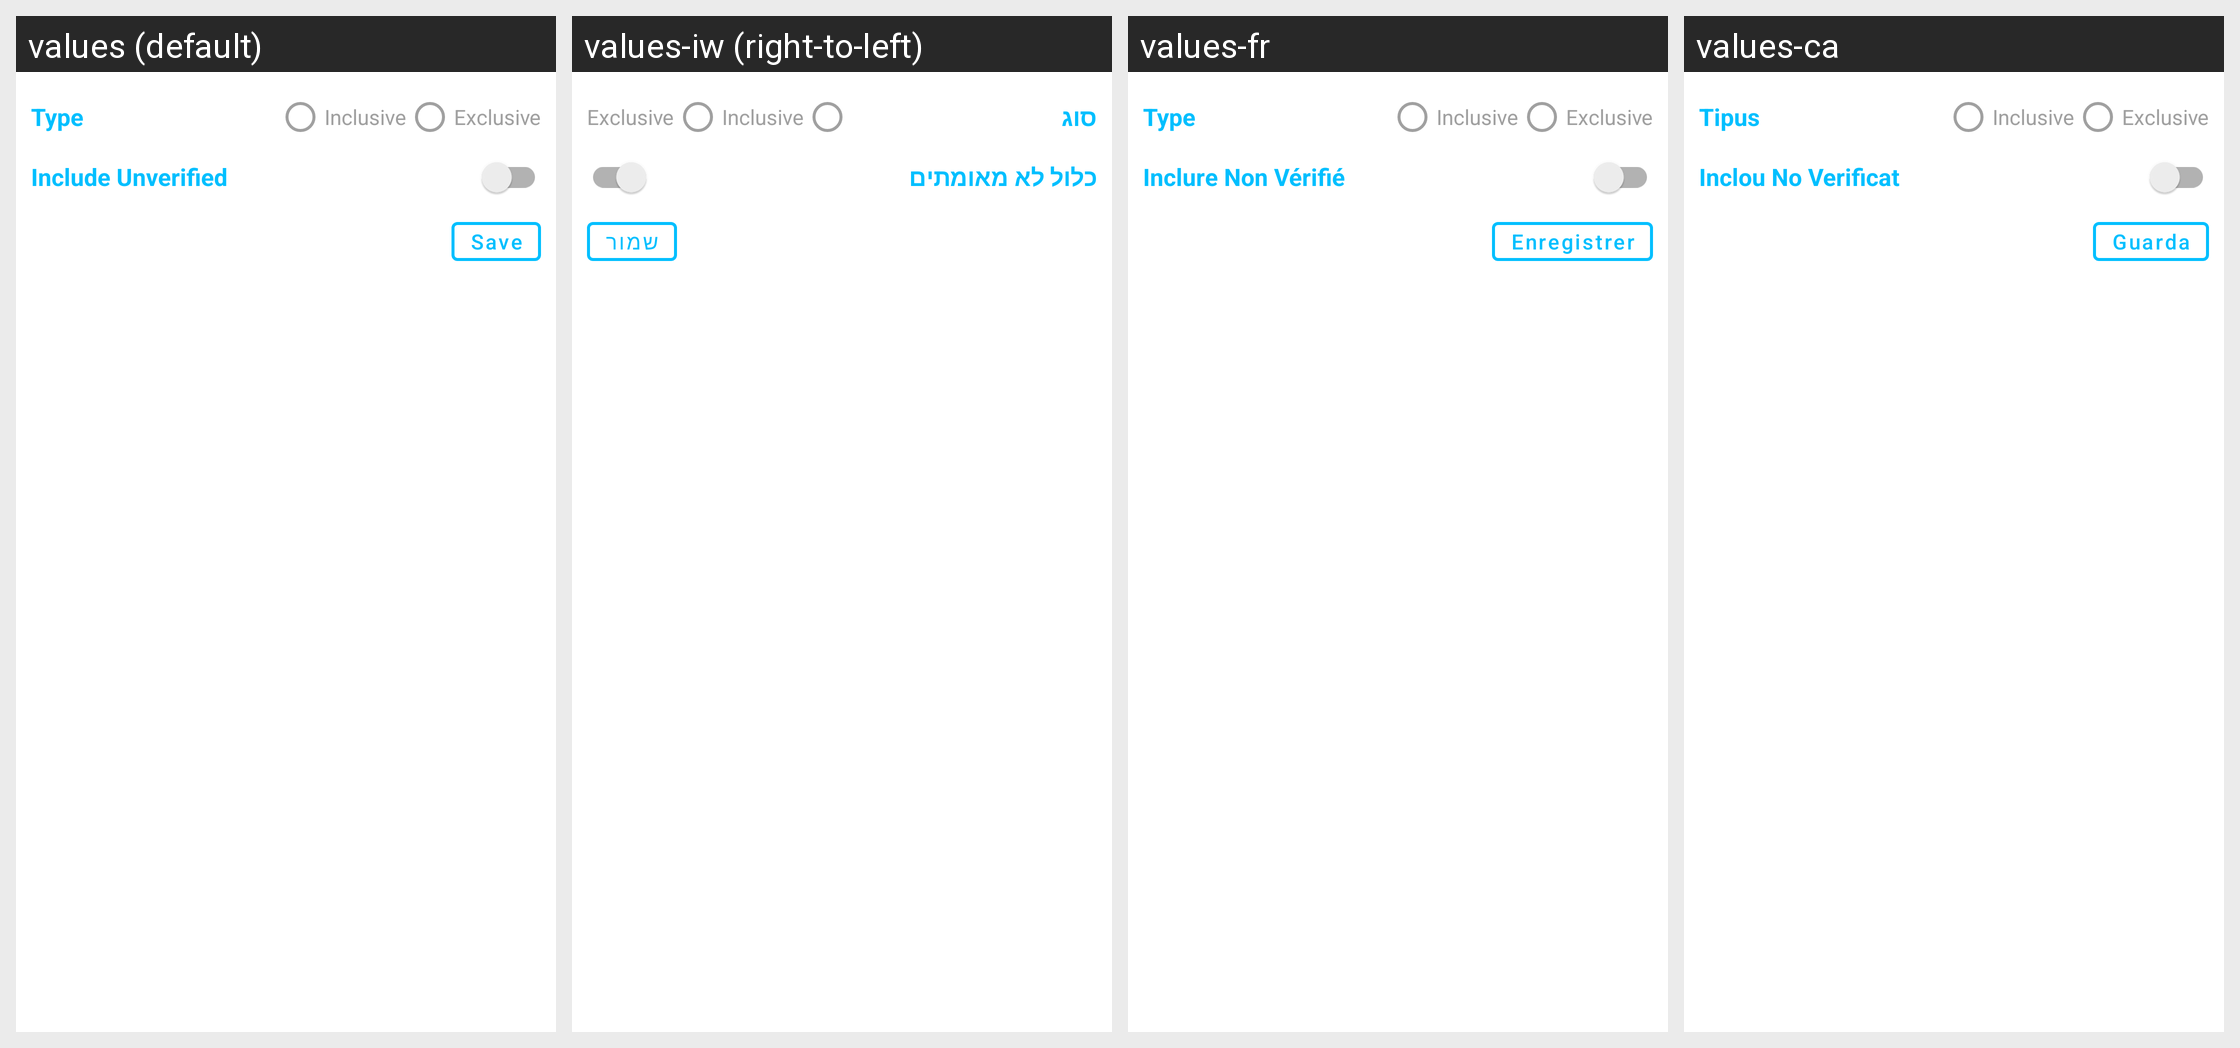

Strings drawn on this Android screen and how each of the app's shown locales translates them:
Android screen res/layout/popup_dialog_config_stir.xml rendered under 4 locales, left to right: values (default), values-iw (right-to-left), values-fr, values-ca. Device: Nexus 5 (rendered at 1080×1920; each locale shown at half size, 540×960, under a caption strip naming it); theme Theme.SpamBlocker.
Other locales in the repository, not shown: values-ar, values-de, values-es, values-fa, values-gal, values-gl, values-in, values-it, values-ja, values-pt-rBR, values-ru, values-tr, values-ua, values-uk, values-zh, values-zh-rCN, values-zh-rTW.
Strings drawn on this screen, with the default value and each locale's value (text and hints the layout hard-codes, and strings that could not be matched under every locale, appear in the picture but are not listed):

type
  values: Type
  values-iw: סוג
  values-fr: Type
  values-ca: Tipus

inclusive
  values: Inclusive
  values-iw: Inclusive  [not translated; the default value is used]
  values-fr: Inclusive  [not translated; the default value is used]
  values-ca: Inclusive  [not translated; the default value is used]

exclusive
  values: Exclusive
  values-iw: Exclusive  [not translated; the default value is used]
  values-fr: Exclusive  [not translated; the default value is used]
  values-ca: Exclusive  [not translated; the default value is used]

stir_include_unverified
  values: Include Unverified
  values-iw: כלול לא מאומתים
  values-fr: Inclure Non Vérifié
  values-ca: Inclou No Verificat

save
  values: Save
  values-iw: שמור
  values-fr: Enregistrer
  values-ca: Guarda
